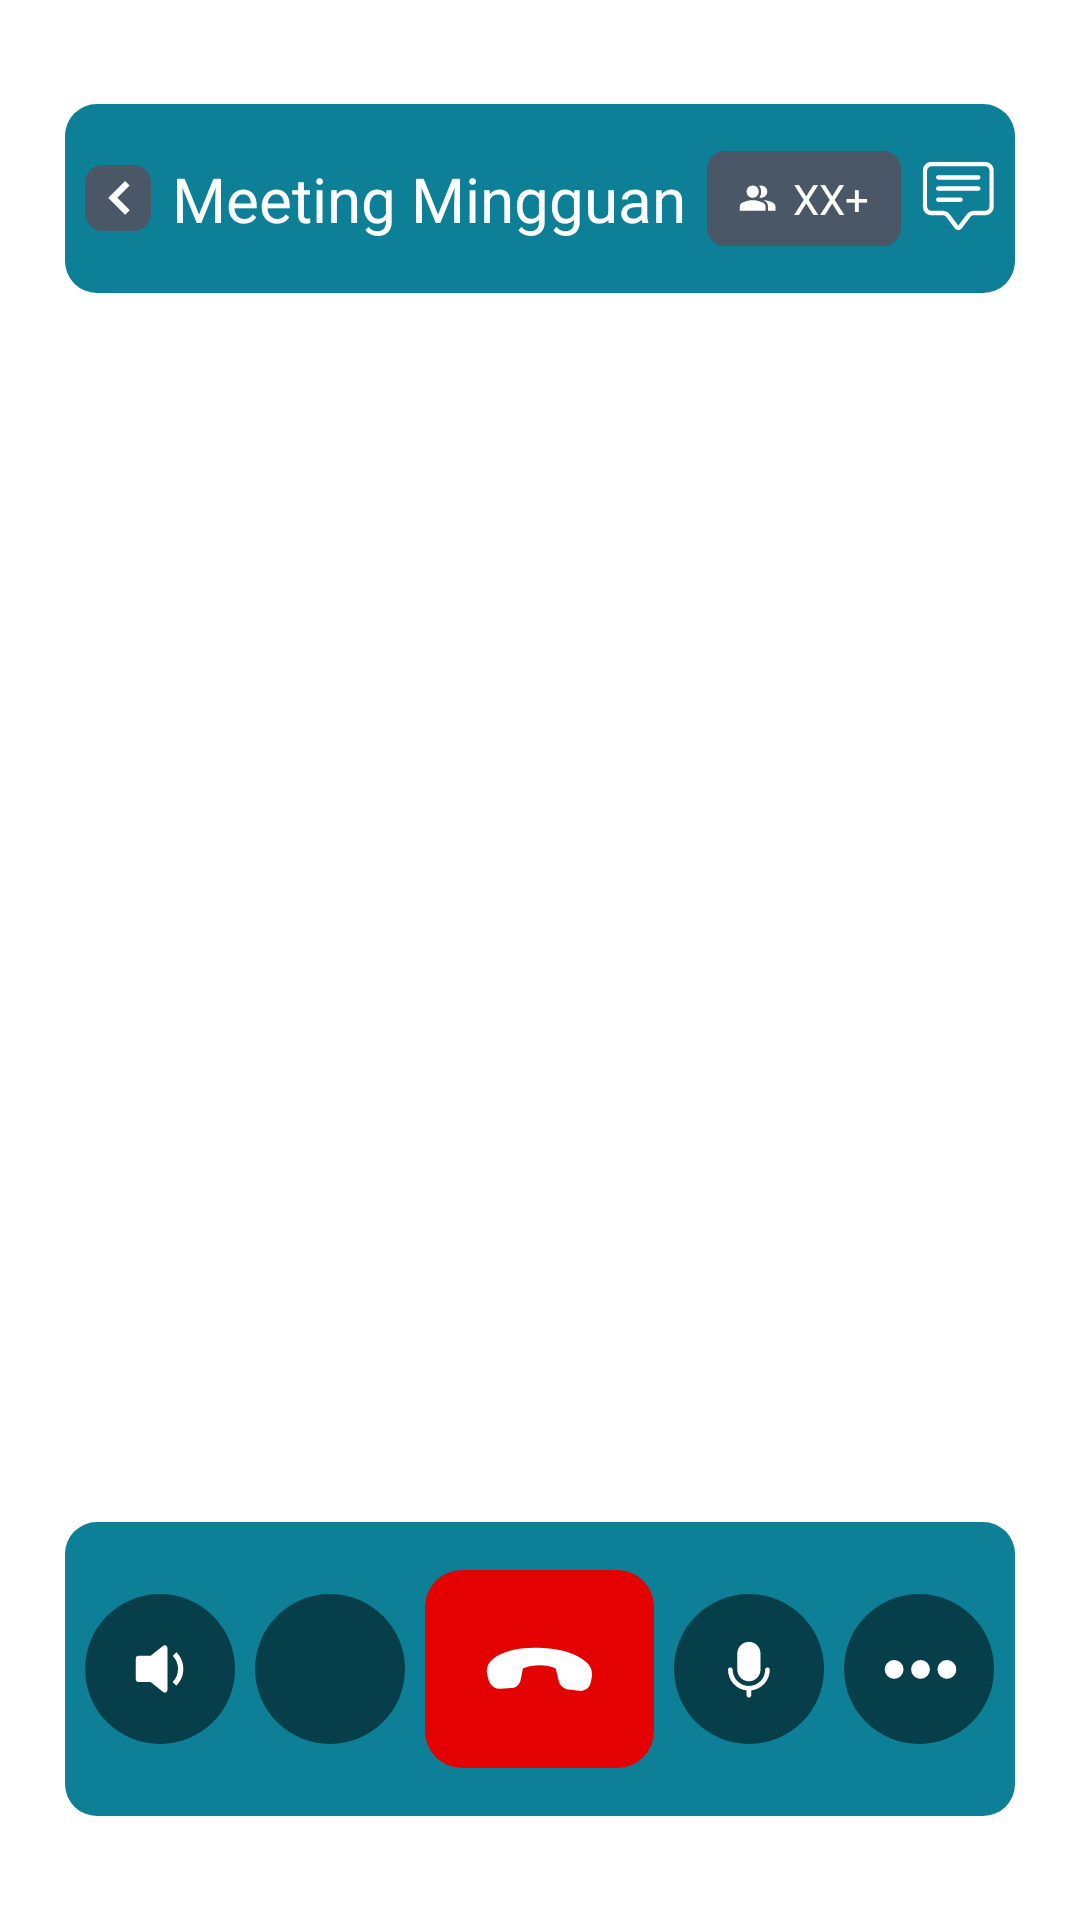

The Android layout XML behind this screen, and the referenced resources:
<!-- AndroidManifest.xml: application theme Theme.AgoraTesting -->
<!-- res/layout/activity_main.xml -->
<?xml version="1.0" encoding="utf-8"?>
<androidx.constraintlayout.widget.ConstraintLayout xmlns:android="http://schemas.android.com/apk/res/android"
    xmlns:app="http://schemas.android.com/apk/res-auto"
    android:id="@+id/activity_main"
    xmlns:tools="http://schemas.android.com/tools"
    android:layout_width="match_parent"
    android:layout_height="match_parent"
    android:paddingHorizontal="21.58dp"
    android:paddingVertical="34.52dp"
    android:fitsSystemWindows="true"
    tools:context=".uiActivity.main.MainActivity">

    <LinearLayout
        android:id="@+id/topAppBar"
        android:layout_width="match_parent"
        android:layout_height="wrap_content"
        android:paddingVertical="15.52dp"
        android:gravity="center"
        android:background="@drawable/background_top_bottom_bar"
        android:weightSum="5"
        app:layout_constraintTop_toTopOf="parent">
        <Space
            android:layout_weight="1"
            android:layout_width="0dp"
            android:layout_height="match_parent"/>
        <ImageButton
            android:id="@+id/btn_back"
            android:layout_width="wrap_content"
            android:layout_height="wrap_content"
            android:background="@drawable/background_button_back"
            android:paddingVertical="5dp"
            android:paddingHorizontal="7dp"
            app:srcCompat="@drawable/ic_arrow_back"
            android:contentDescription="Icon Back" />
        <Space
            android:layout_weight="1"
            android:layout_width="0dp"
            android:layout_height="match_parent"/>
        <TextView
            android:layout_width="wrap_content"
            android:layout_height="wrap_content"
            android:text="Meeting Mingguan"
            android:textSize="20.58sp"
            android:textFontWeight="500"
            android:textColor="@color/white"/>
        <Space
            android:layout_weight="1"
            android:layout_width="0dp"
            android:layout_height="match_parent"/>

        <TextView
            android:id="@+id/member"
            android:layout_width="wrap_content"
            android:layout_height="wrap_content"
            android:paddingVertical="6.47dp"
            android:paddingHorizontal="10.79dp"
            android:background="@drawable/background_button_back"
            android:drawableLeft="@drawable/ic_people_agora"
            android:drawablePadding="5dp"
            android:text="XX+"
            android:textColor="@color/white"/>
        <Space
            android:layout_weight="1"
            android:layout_width="0dp"
            android:layout_height="match_parent"/>

        <androidx.constraintlayout.widget.ConstraintLayout
            android:layout_width="wrap_content"
            android:layout_height="wrap_content"
            android:id="@+id/layout_chat">
            <ImageButton
                android:layout_width="wrap_content"
                android:layout_height="wrap_content"
                android:id="@+id/btn_chat"
                android:background="#0D7F96"
                android:src="@drawable/ic_chat"
                app:layout_constraintBottom_toBottomOf="parent"
                app:layout_constraintTop_toTopOf="parent"
                app:layout_constraintEnd_toEndOf="parent"
                app:layout_constraintStart_toStartOf="parent"
                android:contentDescription="chat"/>

            <TextView
                android:id="@+id/tv_unread_count"
                android:layout_width="15dp"
                android:layout_height="15dp"
                android:text="0"
                android:visibility="gone"
                android:textAlignment="center"
                android:textSize="10sp"
                android:textColor="@color/white"
                android:background="@drawable/red_cirlce_notif"
                app:layout_constraintTop_toTopOf="@+id/btn_chat"
                app:layout_constraintEnd_toEndOf="@+id/btn_chat" />
        </androidx.constraintlayout.widget.ConstraintLayout>

        <Space
            android:layout_weight="1"
            android:layout_width="0dp"
            android:layout_height="match_parent"/>
    </LinearLayout>

    <androidx.recyclerview.widget.RecyclerView
        android:id="@+id/videosRecycleView"
        android:layout_width="match_parent"
        android:layout_height="0dp"
        app:layout_constraintVertical_weight="1"
        app:layout_constraintTop_toBottomOf="@+id/topAppBar"
        app:layout_constraintBottom_toTopOf="@id/screen_sharing"
        tools:listitem="@layout/item_video"/>

    <FrameLayout
        android:id="@+id/screen_sharing"
        android:layout_width="match_parent"
        android:layout_height="0dp"
        android:layout_marginTop="10dp"
        android:layout_marginBottom="10dp"
        android:visibility="gone"
        app:layout_constraintVertical_weight="2"
        app:layout_constraintTop_toBottomOf="@id/videosRecycleView"
        app:layout_constraintBottom_toTopOf="@id/botAppBar"/>

    <LinearLayout
        android:id="@+id/option_menu"
        android:layout_width="150dp"
        android:layout_height="wrap_content"
        android:layout_marginHorizontal="10dp"
        android:layout_marginVertical="5dp"
        android:showDividers="middle"
        android:divider="@drawable/line_divider"
        android:padding="10dp"
        android:elevation="10dp"
        android:visibility="gone"
        android:background="@drawable/background_rounded_corner"
        android:backgroundTint="@color/white"
        android:orientation="vertical"
        app:layout_constraintBottom_toTopOf="@id/botAppBar"
        app:layout_constraintEnd_toEndOf="parent">
        <TextView
            android:id="@+id/btn_share_screen"
            android:layout_width="match_parent"
            android:layout_height="wrap_content"
            android:text="Share Screen"
            android:gravity="start|center"
            android:drawablePadding="10dp"
            android:drawableEnd="@drawable/ic_share_screen"/>
        <TextView
            android:id="@+id/btn_audio_mode"
            android:layout_width="match_parent"
            android:layout_height="wrap_content"
            android:gravity="start|center"
            android:text="Audio Mode"
            android:drawablePadding="10dp"
            android:drawableEnd="@drawable/ic_audio_mode"/>
        <TextView
            android:id="@+id/btn_setting"
            android:layout_width="match_parent"
            android:layout_height="wrap_content"
            android:gravity="start|center"
            android:text="Setting"
            android:drawablePadding="10dp"
            android:drawableEnd="@drawable/ic_setting_gear"/>
    </LinearLayout>
    <LinearLayout
        android:id="@+id/botAppBar"
        android:layout_width="match_parent"
        android:layout_height="wrap_content"
        android:gravity="center"
        android:weightSum="6"
        android:paddingVertical="16dp"
        android:background="@drawable/background_top_bottom_bar"
        app:layout_constraintBottom_toBottomOf="parent">
        <Space
            android:layout_weight="1"
            android:layout_width="0dp"
            android:layout_height="match_parent"/>
        <ImageButton
            android:id="@+id/btn_volume"
            android:layout_width="50dp"
            android:layout_height="50dp"
            android:tag="ic_volume"
            android:src="@drawable/ic_volume"
            android:background="@drawable/background_button_utils_agora"
            android:contentDescription="qwe" />
        <Space
            android:layout_weight="1"
            android:layout_width="0dp"
            android:layout_height="match_parent"/>
        <ImageButton
            android:id="@+id/btn_vidcam"
            android:layout_width="50dp"
            android:layout_height="50dp"
            android:tag="ic_videocam"
            android:src="@drawable/ic_videocam"
            android:background="@drawable/background_button_utils_agora"
            android:contentDescription="qwe" />
        <Space
            android:layout_weight="1"
            android:layout_width="0dp"
            android:layout_height="match_parent"/>
        <ImageButton
            android:layout_width="76.30512dp"
            android:layout_height="65.99363dp"
            android:src="@drawable/ic_telephone_hangup"
            android:background="@drawable/background_button_end_call"
            android:id="@+id/btn_call"/>
        <Space
            android:layout_weight="1"
            android:layout_width="0dp"
            android:layout_height="match_parent"/>
        <ImageButton
            android:id="@+id/btn_mic"
            android:layout_width="50dp"
            android:layout_height="50dp"
            android:tag="ic_mic"
            android:src="@drawable/ic_mic"
            android:background="@drawable/background_button_utils_agora"
            android:contentDescription="qwe" />
        <Space
            android:layout_weight="1"
            android:layout_width="0dp"
            android:layout_height="match_parent"/>
        <ImageButton
            android:id="@+id/btn_menu"
            android:layout_width="50dp"
            android:layout_height="50dp"
            android:src="@drawable/ic_other_agora"
            android:background="@drawable/background_button_utils_agora"
            android:contentDescription="qwe" />
        <Space
            android:layout_weight="1"
            android:layout_width="0dp"
            android:layout_height="match_parent"/>

    </LinearLayout>

</androidx.constraintlayout.widget.ConstraintLayout>
<!-- res/layout/item_video.xml (included above) -->
<?xml version="1.0" encoding="utf-8"?>
<FrameLayout xmlns:android="http://schemas.android.com/apk/res/android"
    xmlns:app="http://schemas.android.com/apk/res-auto"
    xmlns:tools="http://schemas.android.com/tools"
    android:layout_width="match_parent"
    android:layout_height="match_parent"
    android:foregroundGravity="center"
    android:padding="5dp"
    tools:foreground="@tools:sample/avatars"
    android:id="@+id/videoFrame">
</FrameLayout>
<!-- resources referenced by this layout -->
<resources>
  <!-- drawable background_button_back (drawable) -->
  <shape xmlns:android="http://schemas.android.com/apk/res/android"
      android:shape="rectangle">
      <solid android:color="#4A5767" />
      <corners android:radius="6dp" />
  </shape>
  <!-- drawable background_button_end_call (drawable) -->
  <shape xmlns:android="http://schemas.android.com/apk/res/android"
      android:shape="rectangle">
      <solid android:color="#E40101"  />
      <corners android:radius="12.4dp"/>
  </shape>
  <!-- drawable background_button_utils_agora (drawable) -->
  <shape xmlns:android="http://schemas.android.com/apk/res/android"
      android:shape="oval">
      <solid android:color="#82000000"  />
  </shape>
  <!-- drawable background_rounded_corner (drawable) -->
  <?xml version="1.0" encoding="utf-8"?>
  <shape
      xmlns:android="http://schemas.android.com/apk/res/android"
      android:shape="rectangle"   >
  
  
      <stroke
          android:width="2dp"
          android:color="#0D7F96">
      </stroke>
  
      <padding
          android:left="5dp"
          android:top="5dp"
          android:right="5dp"
          android:bottom="5dp"    >
      </padding>
  
      <corners
          android:radius="11dp"   >
      </corners>
  
  </shape>
  <!-- drawable background_top_bottom_bar (drawable) -->
  <shape xmlns:android="http://schemas.android.com/apk/res/android"
      android:shape="rectangle">
      <solid android:color="#0D7F96" />
      <corners android:radius="10.8dp" />
  </shape>
  <!-- drawable ic_arrow_back (drawable) -->
  <vector xmlns:android="http://schemas.android.com/apk/res/android"
      android:width="8dp"
      android:height="12dp"
      android:viewportWidth="8"
      android:viewportHeight="12">
    <path
        android:pathData="M7.132,1.091L2.278,5.946L7.132,10.801"
        android:strokeWidth="2.15767"
        android:fillColor="#00000000"
        android:strokeColor="#ffffff"/>
  </vector>
  <!-- drawable ic_other_agora (drawable) -->
  <vector xmlns:android="http://schemas.android.com/apk/res/android"
      android:width="25dp"
      android:height="7dp"
      android:viewportWidth="25"
      android:viewportHeight="7">
    <path
        android:pathData="M4.046,3.469m-3.14,0a3.14,3.14 0,1 1,6.28 0a3.14,3.14 0,1 1,-6.28 0"
        android:fillColor="#ffffff"/>
    <path
        android:pathData="M12.84,3.469m-3.14,0a3.14,3.14 0,1 1,6.28 0a3.14,3.14 0,1 1,-6.28 0"
        android:fillColor="#ffffff"/>
    <path
        android:pathData="M21.632,3.469m-3.14,0a3.14,3.14 0,1 1,6.28 0a3.14,3.14 0,1 1,-6.28 0"
        android:fillColor="#ffffff"/>
  </vector>
  <!-- drawable line_divider (drawable) -->
  <?xml version="1.0" encoding="utf-8"?>
  <shape
      xmlns:android="http://schemas.android.com/apk/res/android"
      android:shape="line">
      <stroke
          android:width="1dp"
          android:color="#0D7F96" />
      <size android:height="15dp" />
  </shape>
  <!-- drawable red_cirlce_notif (drawable) -->
  <?xml version="1.0" encoding="utf-8"?>
  <shape
      xmlns:android="http://schemas.android.com/apk/res/android"
      android:shape="oval">
  
      <solid
          android:color="#FF0000"
          />
  </shape>
  <style name="Theme.AgoraTesting" parent="Theme.MaterialComponents.DayNight.NoActionBar">
          
          <item name="colorPrimary">@color/purple_500</item>
          <item name="colorPrimaryVariant">@color/purple_700</item>
          <item name="colorOnPrimary">@color/white</item>
          
          <item name="colorSecondary">@color/teal_200</item>
          <item name="colorSecondaryVariant">@color/teal_700</item>
          <item name="colorOnSecondary">@color/black</item>
          
          <item name="android:statusBarColor">?attr/colorPrimaryVariant</item>
          
      </style>
  <!-- not gathered from this repository: default colours our renderer supplied (Android Studio template values) -->
  <color name="purple_500">#FF6200EE</color>
  <color name="purple_700">#FF3700B3</color>
  <color name="teal_200">#FF03DAC5</color>
  <color name="teal_700">#FF018786</color>
  <color name="black">#FF000000</color>
  <color name="white">#FFFFFFFF</color>
</resources>
